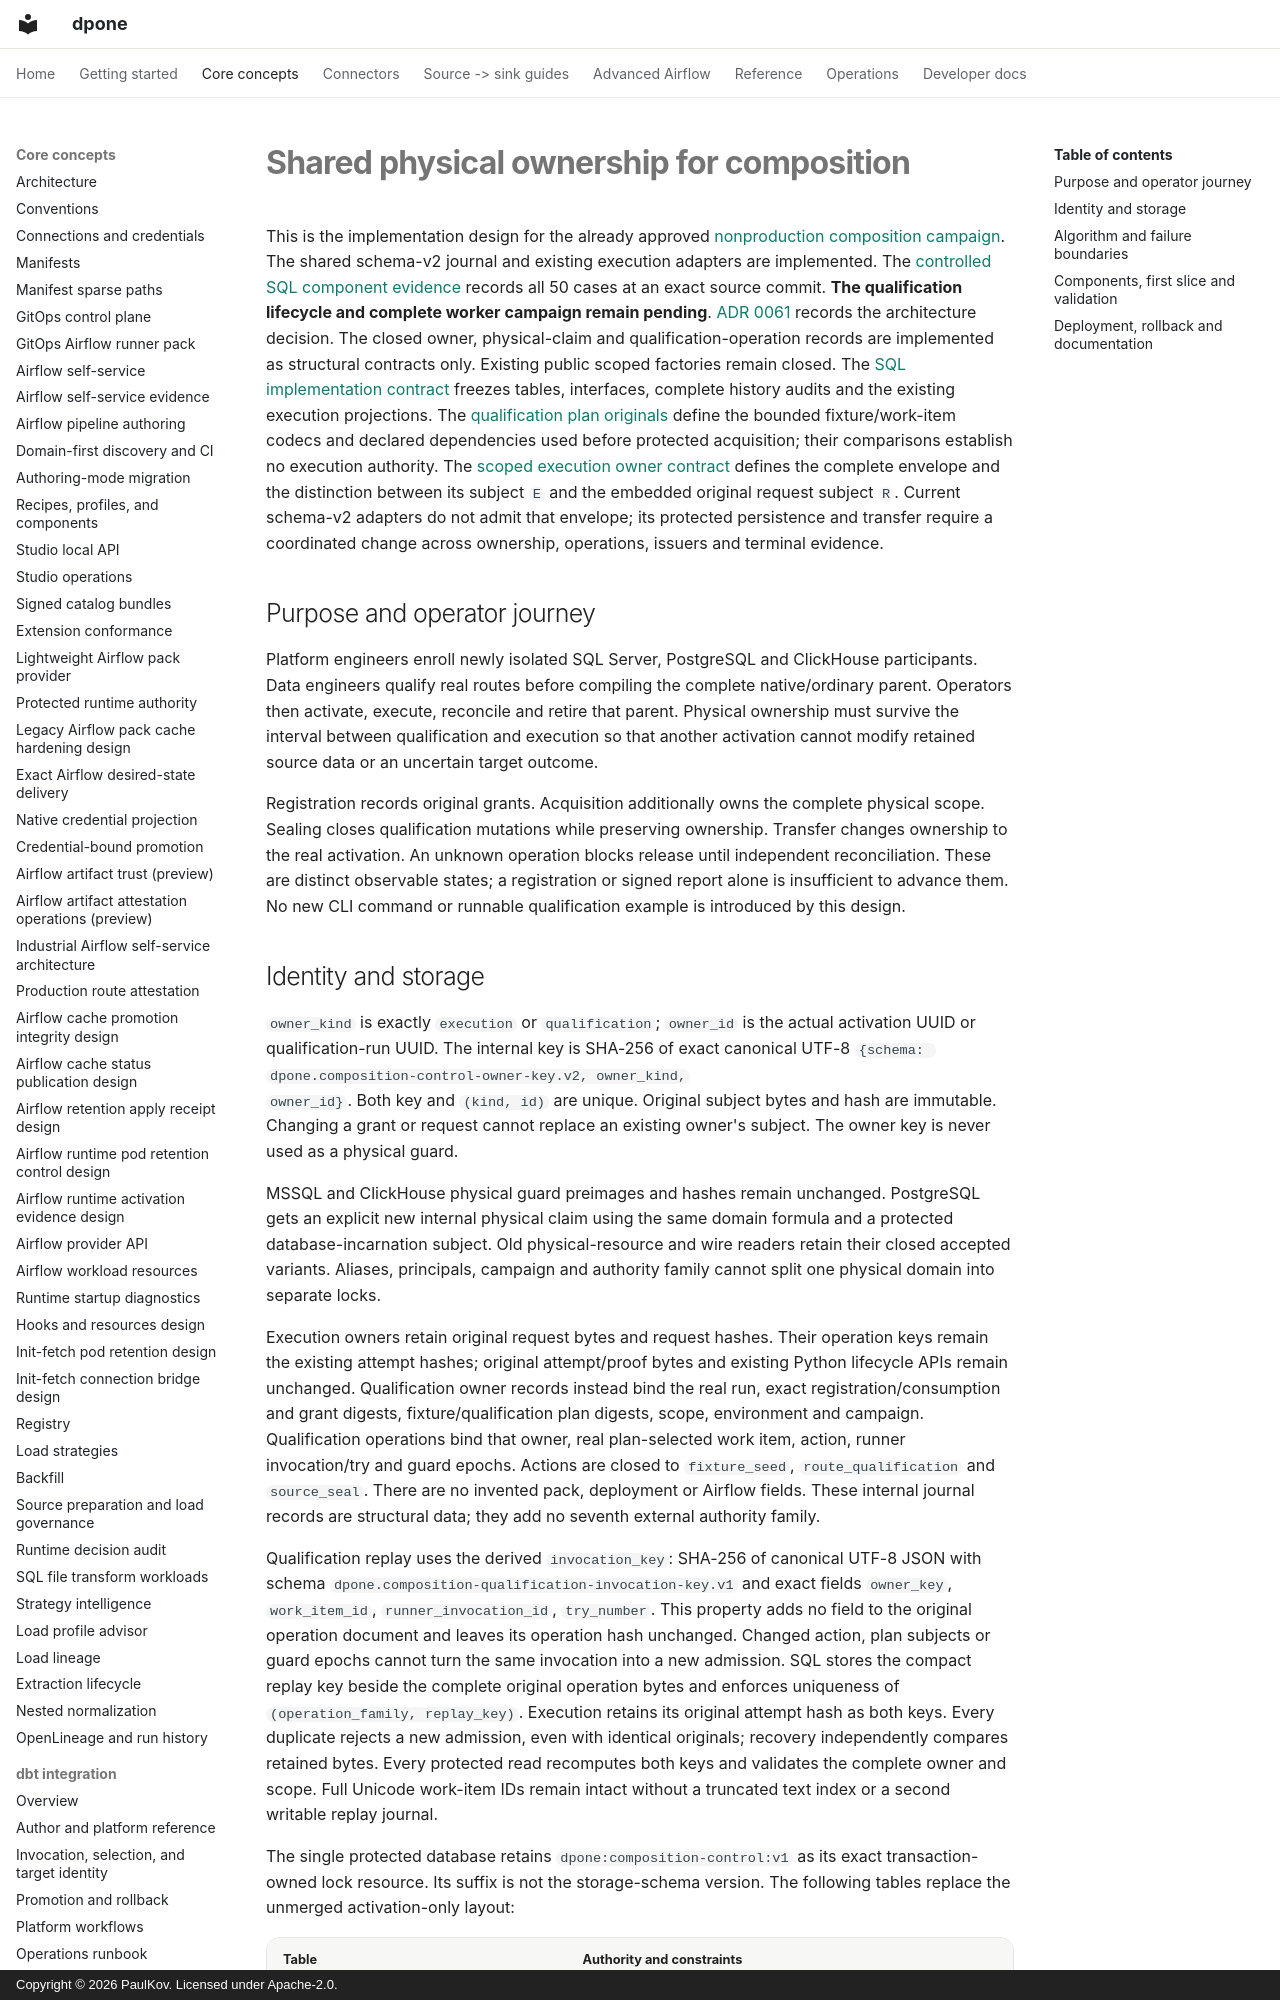

repository: PaulKov/dpone · page: composition-shared-ownership/index.html · generator: mkdocs · copyright: Copyright © 2026 PaulKov. Licensed under Apache-2.0.

# Shared physical ownership for composition

This is the implementation design for the already approved
[nonproduction composition campaign](feature-specs/nonproduction-composition-authority.md).
The shared schema-v2 journal and existing execution adapters are implemented.
The [controlled SQL component evidence](composition-shared-sql-storage.md#observed-sql-component-evidence)
records all 50 cases at an exact source commit. **The qualification lifecycle
and complete worker campaign remain pending**.
[ADR 0061](adr/0061-shared-composition-physical-ownership.md)
records the architecture decision. The closed owner, physical-claim and
qualification-operation records are implemented as structural contracts only.
Existing public scoped factories remain closed.
The [SQL implementation contract](composition-shared-sql-storage.md) freezes
tables, interfaces, complete history audits and the existing execution projections.
The [qualification plan originals](nonproduction-qualification-plans.md) define
the bounded fixture/work-item codecs and declared dependencies used before
protected acquisition; their comparisons establish no execution authority.
The [scoped execution owner contract](composition-scoped-execution-originals.md)
defines the complete envelope and the distinction between its subject `E` and
the embedded original request subject `R`. Current schema-v2 adapters do not
admit that envelope; its protected persistence and transfer require a coordinated
change across ownership, operations, issuers and terminal evidence.

## Purpose and operator journey

Platform engineers enroll newly isolated SQL Server, PostgreSQL and ClickHouse
participants. Data engineers qualify real routes before compiling the complete
native/ordinary parent. Operators then activate, execute, reconcile and retire
that parent. Physical ownership must survive the interval between qualification
and execution so that another activation cannot modify retained source data or
an uncertain target outcome.

Registration records original grants. Acquisition additionally owns the complete
physical scope. Sealing closes qualification mutations while preserving ownership.
Transfer changes ownership to the real activation. An unknown operation blocks
release until independent reconciliation. These are distinct observable states;
a registration or signed report alone is insufficient to advance them. No new
CLI command or runnable qualification example is introduced by this design.
